Run: headless pygame with SDL's dummy video driver; simulated clock (each Clock.tick advances the game by its frame time, no real sleeping); random seed 0; keys injected as events and as key.get_pressed() state; no mouse input.
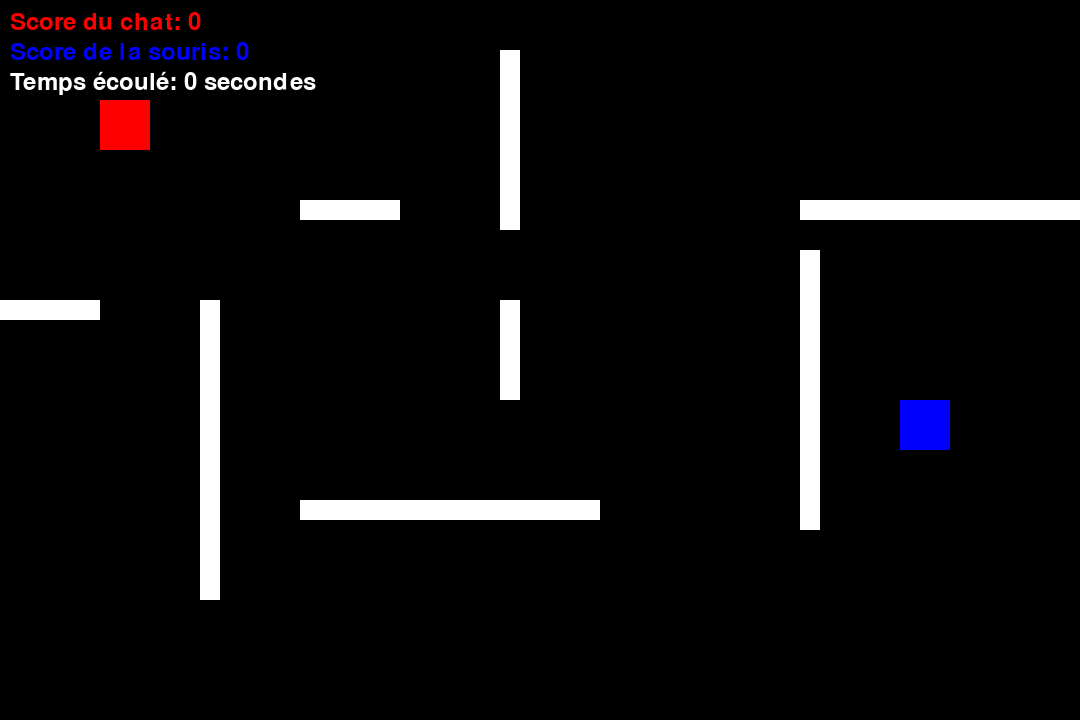
Frame 1 of 4 · flips 1–60 · no input
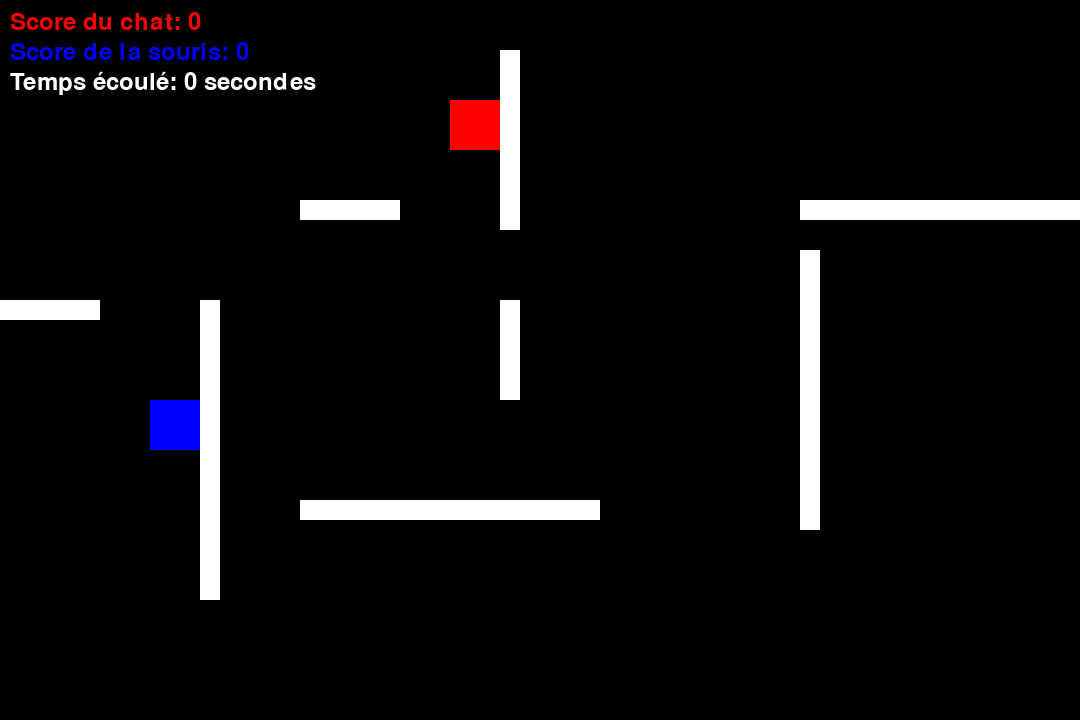
Frame 2 of 4 · flips 61–180 · tapped SPACE, RETURN · held RIGHT (→), D
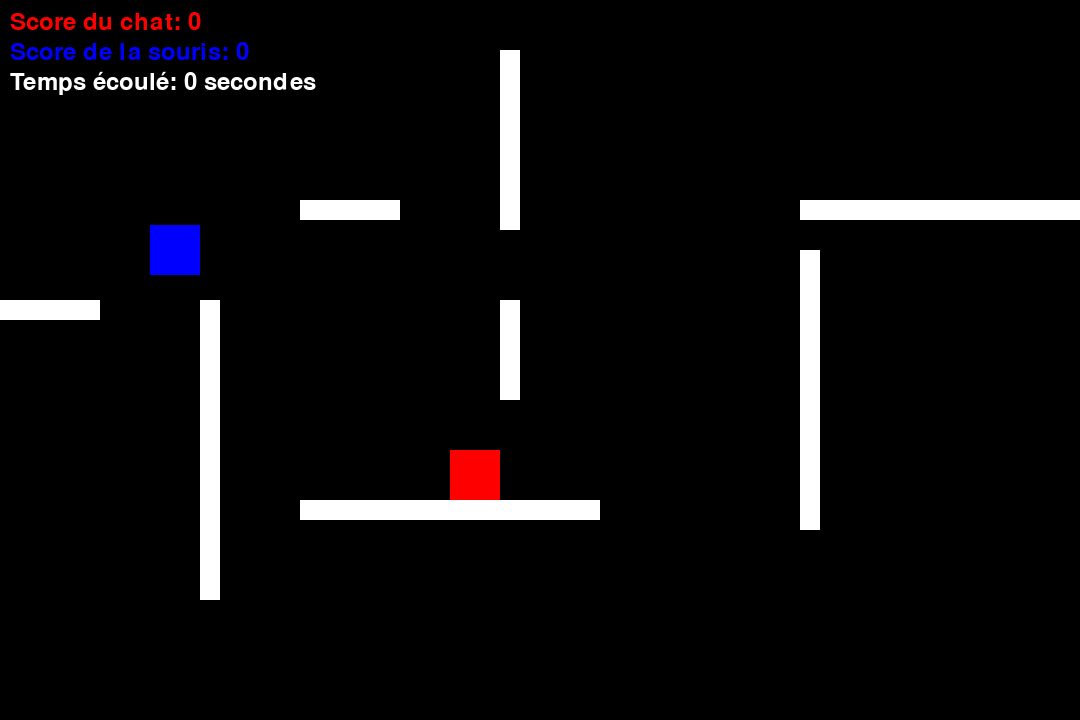
Frame 3 of 4 · flips 181–300 · held DOWN (↓), S
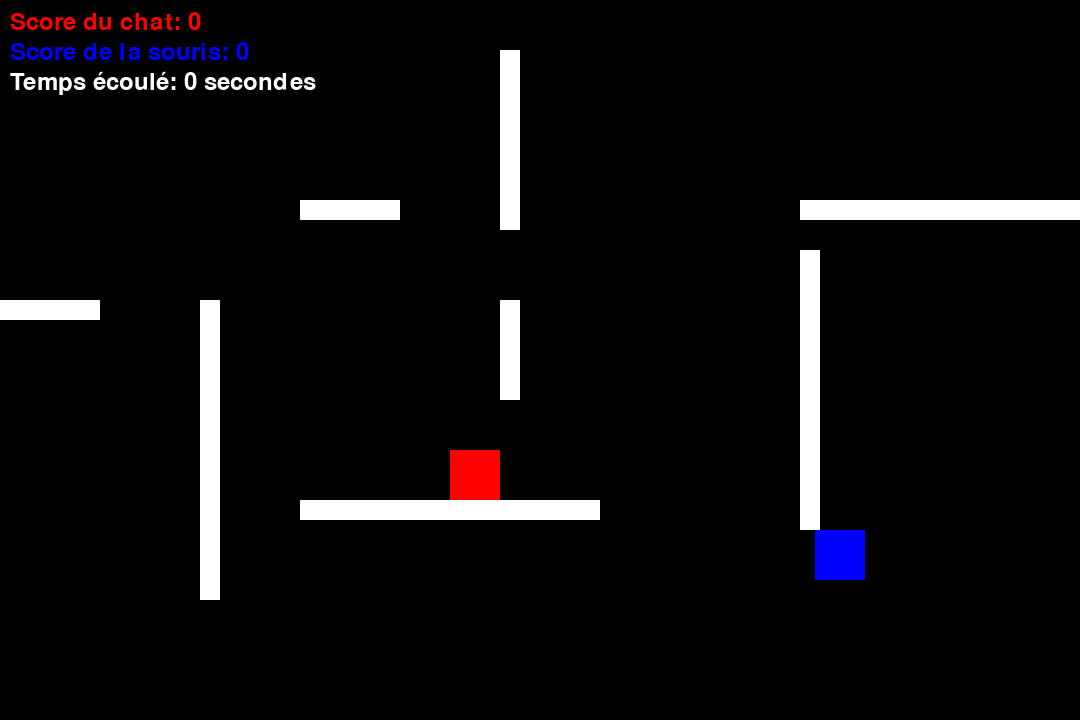
Frame 4 of 4 · flips 301–420 · held LEFT (←), A, UP (↑), W

The pygame program that drew these frames:

import pygame
import time
pygame.init()

# Définir les constantes pour l'écran
SCREEN_WIDTH = 1080
SCREEN_HEIGHT = 720

# Définir les couleurs
RED = (255, 0, 0)
BLUE = (0, 0, 255)
BLACK = (0, 0, 0)
WHITE = (255, 255, 255)

# Définir la classe joueur
class Player(pygame.sprite.Sprite):
    def __init__(self, color, width, height, initial_position):
        super().__init__()
        self.image = pygame.Surface([width, height])
        self.image.fill(color)
        self.rect = self.image.get_rect()
        self.rect.topleft = initial_position
        self.speed = 5

    def move(self, dx, dy):
        self.rect.x += dx * self.speed
        self.rect.y += dy * self.speed
        
        # Vérifier si le joueur est sorti de l'écran et le faire réapparaître de l'autre côté
        if self.rect.right < 0:
            self.rect.left = SCREEN_WIDTH
        elif self.rect.left > SCREEN_WIDTH:
            self.rect.right = 0
        elif self.rect.bottom < 0:
            self.rect.top = SCREEN_HEIGHT
        elif self.rect.top > SCREEN_HEIGHT:
            self.rect.bottom = 0
            
# Définir la classe obstacle
class Obstacle(pygame.sprite.Sprite):
    def __init__(self, color, width, height, position):
        super().__init__()
        self.image = pygame.Surface([width, height])
        self.image.fill(color)
        self.rect = self.image.get_rect()
        self.rect.topleft = position

# Initialiser les scores
chat_score = 0
mouse_score = 0

# Définir le temps de départ
start_time = time.time()

# Initialiser la fenêtre de jeu
screen = pygame.display.set_mode((SCREEN_WIDTH, SCREEN_HEIGHT))
pygame.display.set_caption("Chat et Souris Multi-joueurs")

# Initialiser les joueurs
player1 = Player(RED, 50, 50, (100, 100)) # Chat
player2 = Player(BLUE, 50, 50, (900, 400)) # Souris

# Créer un groupe pour les joueurs
all_sprites = pygame.sprite.Group()
obstacles = pygame.sprite.Group()
all_sprites.add(player1)
all_sprites.add(player2)

# Ajouter des obstacles
obstacle1 = Obstacle(WHITE, 100, 20, (300, 200))
obstacle2 = Obstacle(WHITE, 20, 100, (500, 300))
obstacle3 = Obstacle(WHITE, 20, 300, (200, 300))
obstacle4 = Obstacle(WHITE, 20, 180, (500, 50))
obstacle5 = Obstacle(WHITE, 300, 20, (300, 500))
obstacle6 = Obstacle(WHITE, 280, 20, (800, 200))
obstacle7 = Obstacle(WHITE, 20, 280, (800, 250))
obstacle8 = Obstacle(WHITE, 100, 20, (0, 300))
obstacles.add(obstacle1)
obstacles.add(obstacle2)
obstacles.add(obstacle3)
obstacles.add(obstacle4)
obstacles.add(obstacle5)
obstacles.add(obstacle6)
obstacles.add(obstacle7)
obstacles.add(obstacle8)
all_sprites.add(obstacles)

# Boucle principale du jeu
running = True
while running:
    for event in pygame.event.get():
        if event.type == pygame.QUIT:
            running = False
    
    # Logique du jeu (déplacement des joueurs, etc.)
    keys = pygame.key.get_pressed()
    player1_dx, player1_dy = 0, 0
    player2_dx, player2_dy = 0, 0

    if keys[pygame.K_z]:
        player1_dy = -1
    if keys[pygame.K_s]:
        player1_dy = 1
    if keys[pygame.K_q]:
        player1_dx = -1
    if keys[pygame.K_d]:
        player1_dx = 1

    if keys[pygame.K_UP]:
        player2_dy = -1
    if keys[pygame.K_DOWN]:
        player2_dy = 1
    if keys[pygame.K_LEFT]:
        player2_dx = -1
    if keys[pygame.K_RIGHT]:
        player2_dx = 1

    player1.move(player1_dx, player1_dy)
    player2.move(player2_dx, player2_dy)
    
    
    if pygame.sprite.collide_rect(player1, player2):
        # La souris est attrapée par le chat
        chat_score += 1
        
        player1.rect.topleft = (100, 100)
        player2.rect.topleft = (900, 400)
        start_time = time.time()

    
    if time.time() - start_time >= 60:
        # La souris a survécu 60 secondes
        mouse_score += 1
        
        player1.rect.topleft = (100, 100)
        player2.rect.topleft = (900, 400)
        
        start_time = time.time()
        
    # Vérifier la collision entre les joueurs et les obstacles
    for obstacle in pygame.sprite.spritecollide(player1, obstacles, False):
        player1.rect.x -= player1_dx * player1.speed
        player1.rect.y -= player1_dy * player1.speed

    for obstacle in pygame.sprite.spritecollide(player2, obstacles, False):
        player2.rect.x -= player2_dx * player2.speed
        player2.rect.y -= player2_dy * player2.speed

        
    # Effacer l'écran
    screen.fill(BLACK)

    # Dessiner les joueurs
    all_sprites.draw(screen)
    
    # Afficher les scores
    font = pygame.font.Font(None, 36)
    chat_text = font.render(f"Score du chat: {chat_score}", True, RED)
    mouse_text = font.render(f"Score de la souris: {mouse_score}", True, BLUE)
    screen.blit(chat_text, (10, 10))
    screen.blit(mouse_text, (10, 40))    
    
    # Afficher le chronomètre
    elapsed_time = time.time() - start_time
    timer_text = font.render(f"Temps écoulé: {int(elapsed_time)} secondes", True, WHITE)
    screen.blit(timer_text, (10, 70))

    # Mettre à jour l'écran
    pygame.display.flip()

    # Limiter le nombre d'images par seconde
    pygame.time.Clock().tick(60)

pygame.quit()
